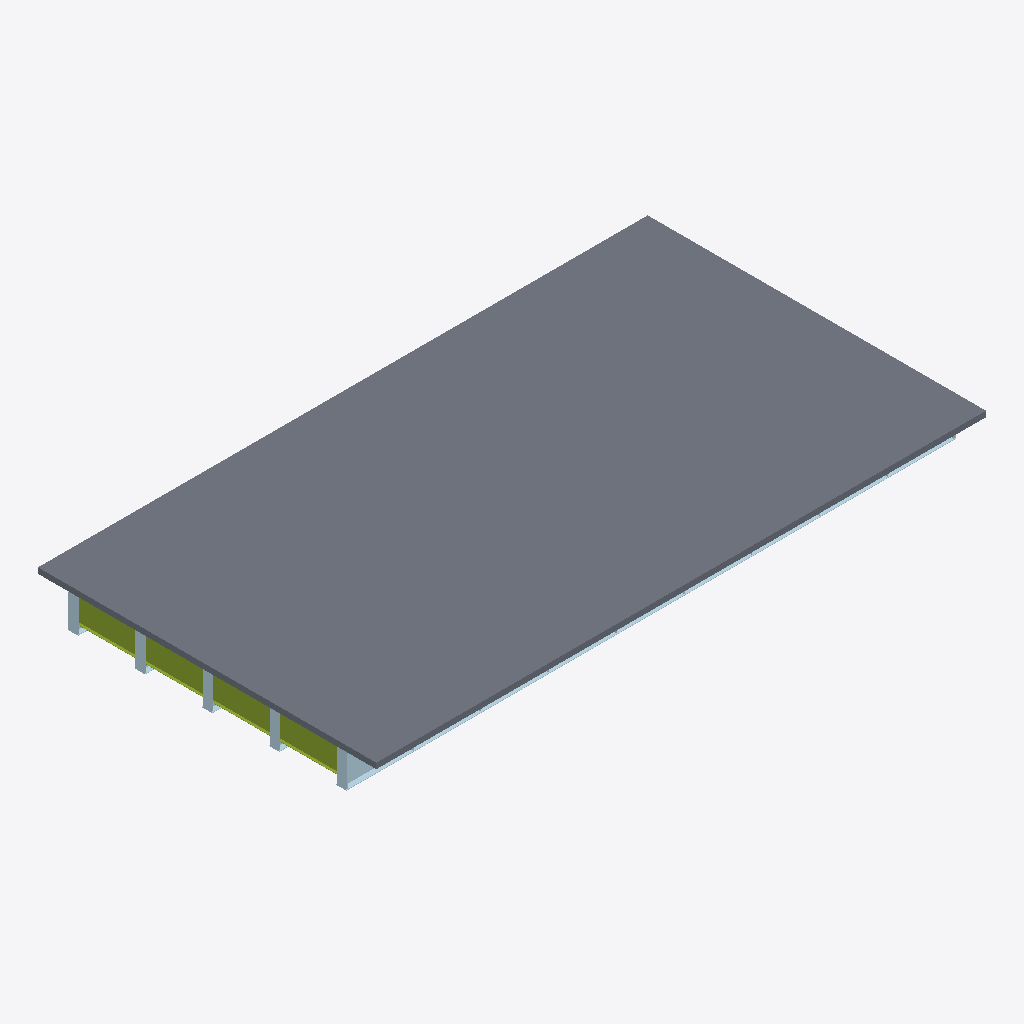
Isometric view of an IFC building model (IFC-SPF (STEP), schema IFC4, length unit metre), seen from the south-west, elements coloured by IFC class: 21 plates (pale blue), 4 members (olive), 1 slab (grey).
Extent 25.0 m × 13.9 m × 1.6 m (x, y, z). Storeys (1): Superstructure at 0.00 m. Elements (272): 136 IfcMember, 135 IfcPlate, 1 IfcSlab.

HEADER;
FILE_DESCRIPTION(('ViewDefinition [CoordinationView]'),'2;1');
FILE_NAME('','2026-06-10T15:46:19',(''),(''),'IfcOpenShell 0.8.0','IfcOpenShell 0.8.0','');
FILE_SCHEMA(('IFC4'));
ENDSEC;
DATA;
#15=IFCPROJECT('1zi15rH957PeD7otcipTY9',#9,'Osdag Plate Girder Bridge',$,$,$,$,(#3),#14);
#21=IFCSITE('3aZk0LuRr5HwPzPgrekJUX',#9,'Default Site',$,$,#20,$,$,$,$,$,$,$,$);
#23=IFCBUILDING('3PNn_be$X6R9i6BOZKJTnQ',#9,'Bridge Structure',$,$,#22,$,$,$,$,$,$);
#25=IFCBUILDINGSTOREY('1IJTN1Hz58fw8MLQatpWXp',#9,'Superstructure',$,$,#24,$,$,$,$);
#6993=IFCSLAB('332mRxchzCZ9ZZ4Du$xhns',#9,'Deck Slab',$,$,#6992,#6991,$,$);
#98=IFCPLATE('0bCQR9conFduzHk$3TiY3K',#9,'Bottom Flange 1',$,$,#97,#96,$,$);
#3417=IFCMEMBER('00vEKaqE56k9r6rKzv3_TW',#9,'End Diaphragm',$,$,#3416,#3415,$,$);
#3391=IFCMEMBER('2PQyYhk6TB6ghHO3fKEffT',#9,'End Diaphragm',$,$,#3390,#3389,$,$);
#3443=IFCMEMBER('15NEJDAfzEw9AWX_TbiXpl',#9,'End Diaphragm',$,$,#3442,#3441,$,$);
#3469=IFCMEMBER('27UHeQ1Q11Hw28rf9kNJQy',#9,'End Diaphragm',$,$,#3468,#3467,$,$);
#46=IFCPLATE('0GebfvE3j1DR1E$VZHCne_',#9,'Girder Web 1',$,$,#45,#44,$,$);
#1447=IFCPLATE('3FsE09Ao1BixZ_0rHkk38i',#9,'End Stiffener 2',$,$,#1446,#1445,$,$);
#2607=IFCPLATE('36IKfUvJHBSR70noXCJ0Q8',#9,'End Stiffener 4',$,$,#2606,#2605,$,$);
#3223=IFCPLATE('3DKyHObVr5YPRiM5s63sPM',#9,'End Stiffener 5',$,$,#3222,#3221,$,$);
#855=IFCPLATE('1tUX_4DrDDOhwZvMy_1fOC',#9,'End Stiffener 1',$,$,#854,#853,$,$);
#2039=IFCPLATE('2gA9WmcT1Ej9x$QRR$xFAD',#9,'End Stiffener 3',$,$,#2038,#2037,$,$);
#2631=IFCPLATE('1e7v4P4kfC_9j8_5kwnZx0',#9,'End Stiffener 4',$,$,#2630,#2629,$,$);
#3199=IFCPLATE('2S6wewukXAJw$wv1IVg2zt',#9,'End Stiffener 5',$,$,#3198,#3197,$,$);
#831=IFCPLATE('02QNKnDkH3ne1QFOfl3u7c',#9,'End Stiffener 1',$,$,#830,#829,$,$);
#2015=IFCPLATE('2o0XMWfhj4UwqJo7QOvngf',#9,'End Stiffener 3',$,$,#2014,#2013,$,$);
#1423=IFCPLATE('0c78LUWbD6WQAwIDiOKaAo',#9,'End Stiffener 2',$,$,#1422,#1421,$,$);
#951=IFCPLATE('3Kd5Z2cyP9Zx4ZOMDvBmNe',#9,'End Stiffener 1',$,$,#950,#949,$,$);
#252=IFCPLATE('2d5$Ndrhr5qOyUWGaj4GJ9',#9,'Bottom Flange 3',$,$,#251,#250,$,$);
#175=IFCPLATE('13RgcdcF53BhWUMwq8qNoW',#9,'Bottom Flange 2',$,$,#174,#173,$,$);
#329=IFCPLATE('10XwDKL6jDSQwDr7wPRyqp',#9,'Bottom Flange 4',$,$,#328,#327,$,$);
#406=IFCPLATE('1P7_kh0VXDV9PnfdshyWH_',#9,'Bottom Flange 5',$,$,#405,#404,$,$);
#1543=IFCPLATE('3bIIJ5B3fCpBISANASLcz9',#9,'End Stiffener 2',$,$,#1542,#1541,$,$);
#2727=IFCPLATE('3Cul4LLGD04A9$uS7_ojKB',#9,'End Stiffener 4',$,$,#2726,#2725,$,$);
#3319=IFCPLATE('3_JY0JNSD4pA1e5FcnMFMv',#9,'End Stiffener 5',$,$,#3318,#3317,$,$);
#2135=IFCPLATE('02YaudAbf0LhVvZycaYop7',#9,'End Stiffener 3',$,$,#2134,#2133,$,$);
ENDSEC;
